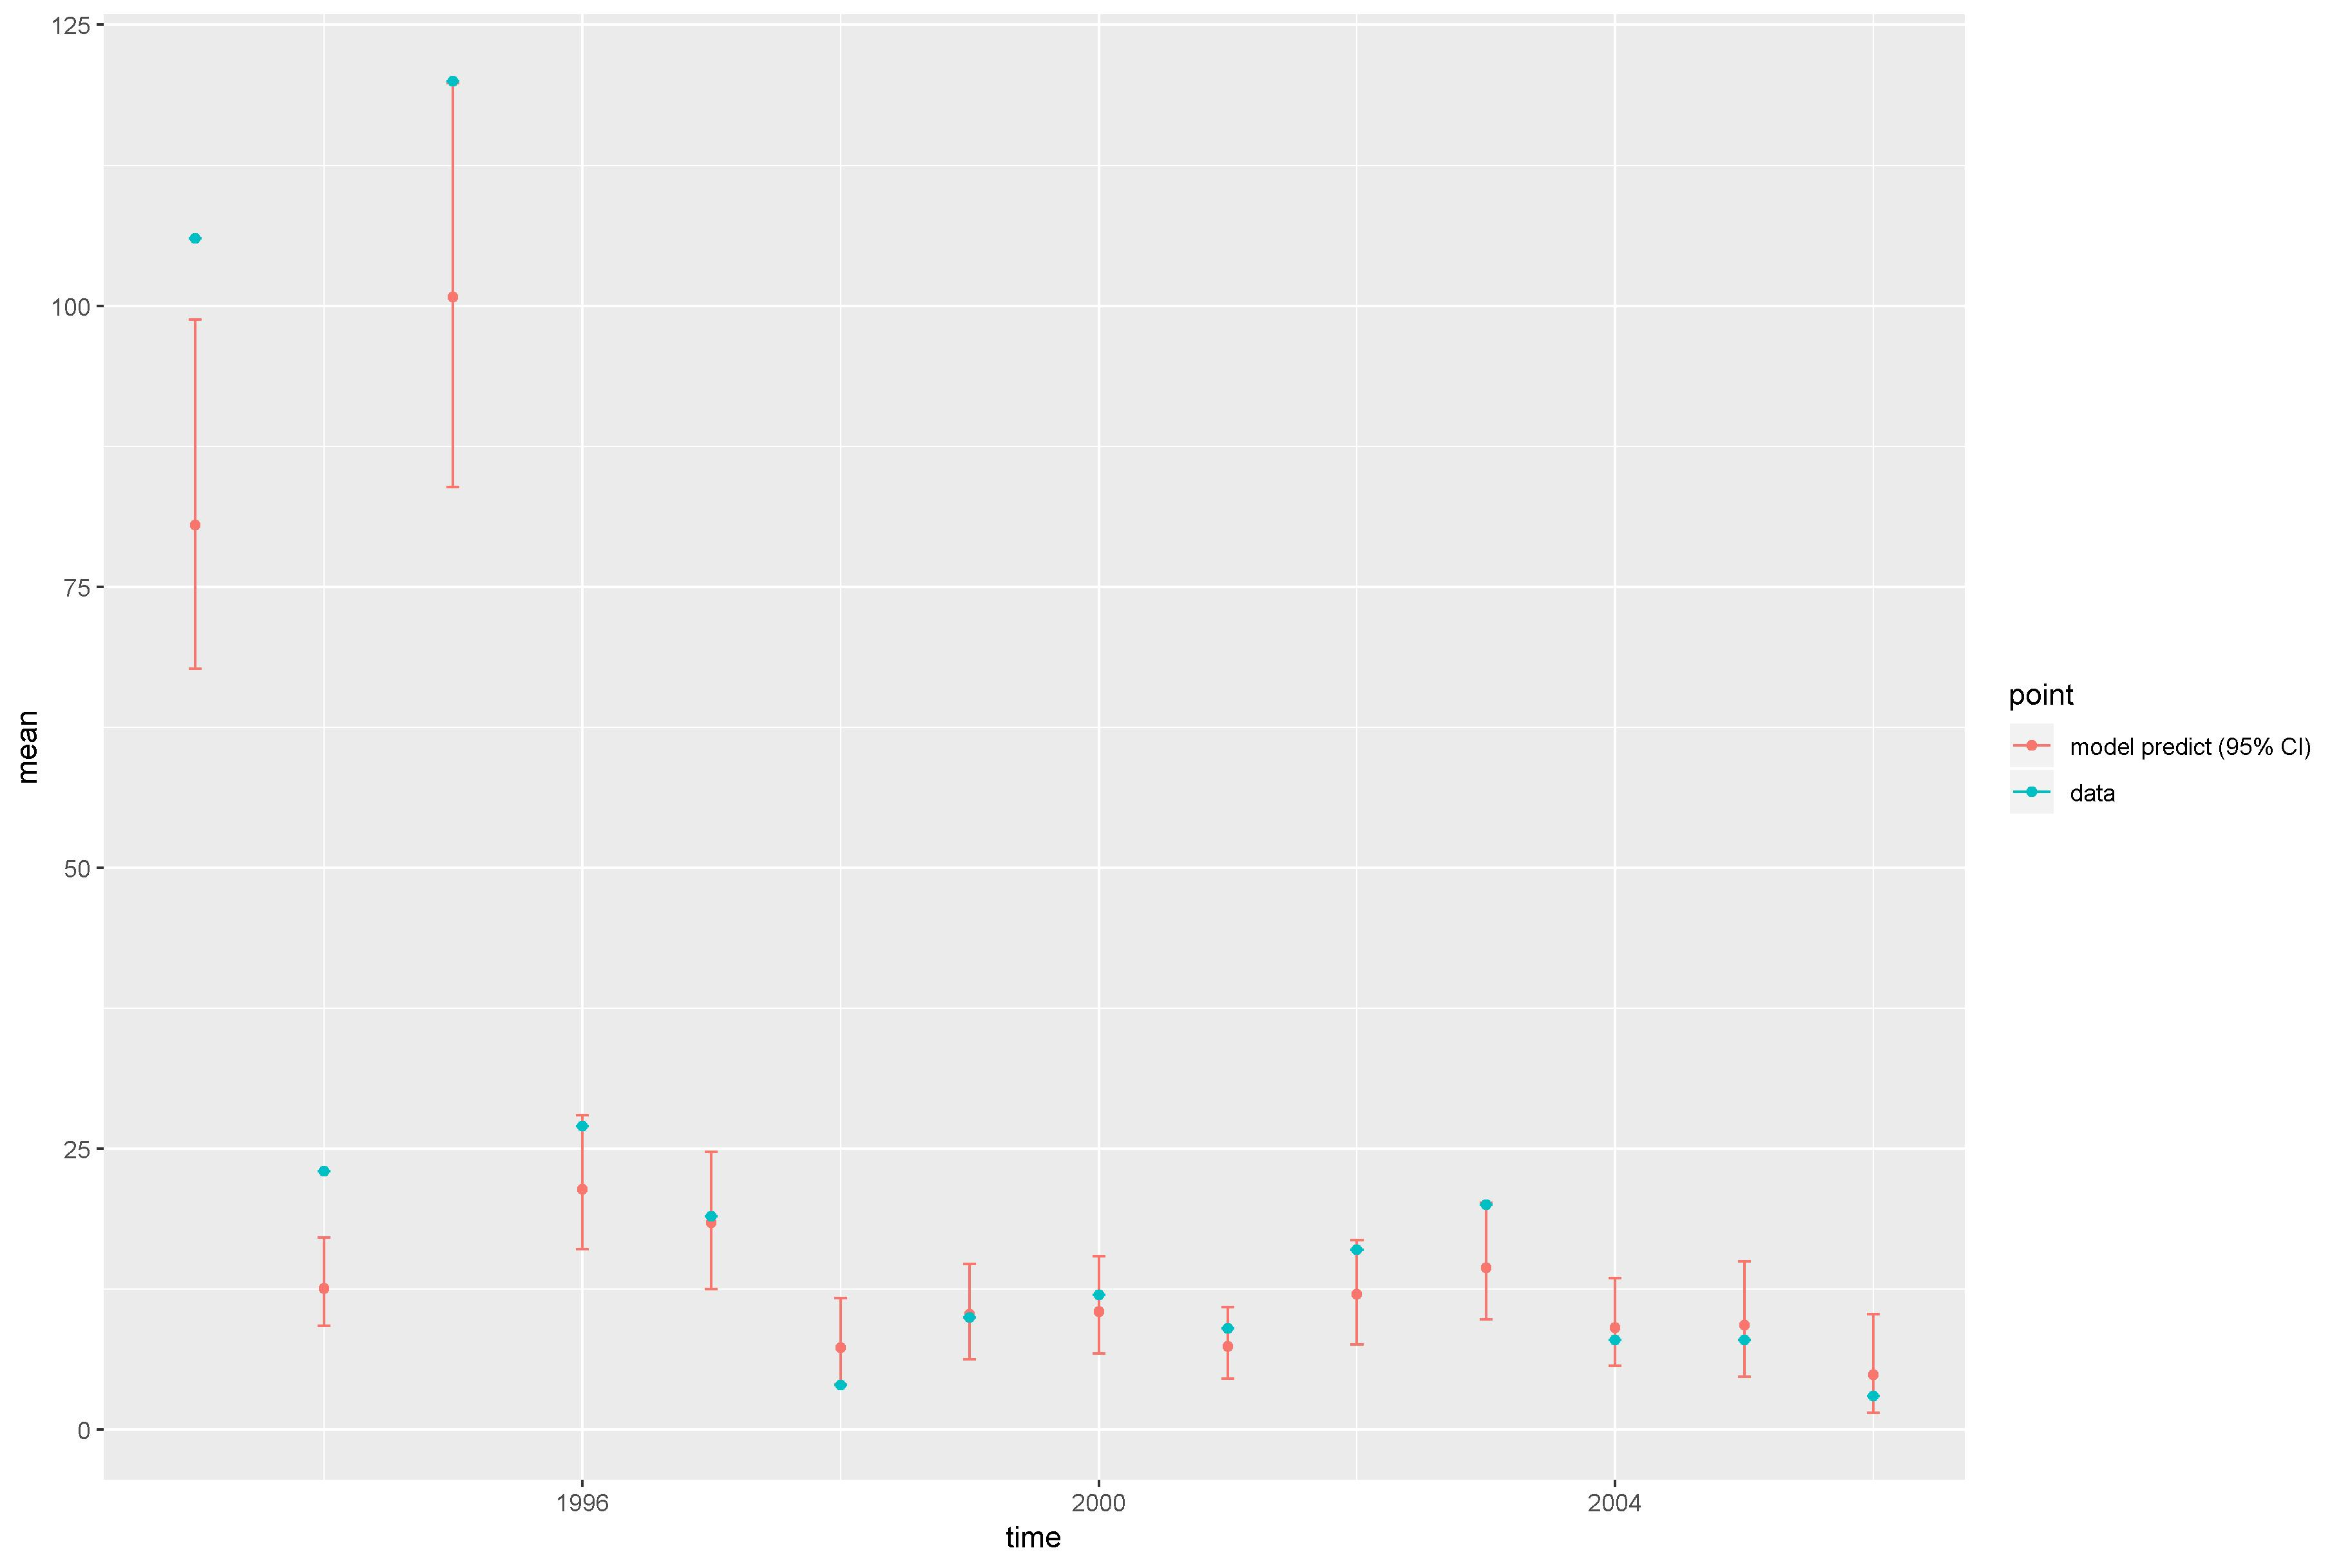

Source data for this figure (header and first rows):
, point, mean, low, high, time
1, model predict (95% CI), 80.5, 67.72, 98.8, 1993
2, model predict (95% CI), 12.58, 9.252, 17.12, 1994
3, model predict (95% CI), 100.8, 83.86, 119.8, 1995
4, model predict (95% CI), 21.38, 16.1, 28.01, 1996
5, model predict (95% CI), 18.41, 12.52, 24.71, 1997
6, model predict (95% CI), 7.332, 4.045, 11.74, 1998
7, model predict (95% CI), 10.31, 6.278, 14.77, 1999
8, model predict (95% CI), 10.52, 6.777, 15.42, 2000
9, model predict (95% CI), 7.445, 4.537, 10.91, 2001
10, model predict (95% CI), 12.06, 7.569, 16.85, 2002
11, model predict (95% CI), 14.4, 9.821, 20.21, 2003
12, model predict (95% CI), 9.061, 5.71, 13.48, 2004
13, model predict (95% CI), 9.309, 4.722, 14.97, 2005
14, model predict (95% CI), 4.907, 1.497, 10.27, 2006
X1993, data, 106, 106, 106, 1993
X1994, data, 23, 23, 23, 1994
X1995, data, 120, 120, 120, 1995
X1996, data, 27, 27, 27, 1996
X1997, data, 19, 19, 19, 1997
X1998, data, 4, 4, 4, 1998
X1999, data, 10, 10, 10, 1999
X2000, data, 12, 12, 12, 2000
X2001, data, 9, 9, 9, 2001
X2002, data, 16, 16, 16, 2002
X2003, data, 20, 20, 20, 2003
X2004, data, 8, 8, 8, 2004
X2005, data, 8, 8, 8, 2005
X2006, data, 3, 3, 3, 2006
